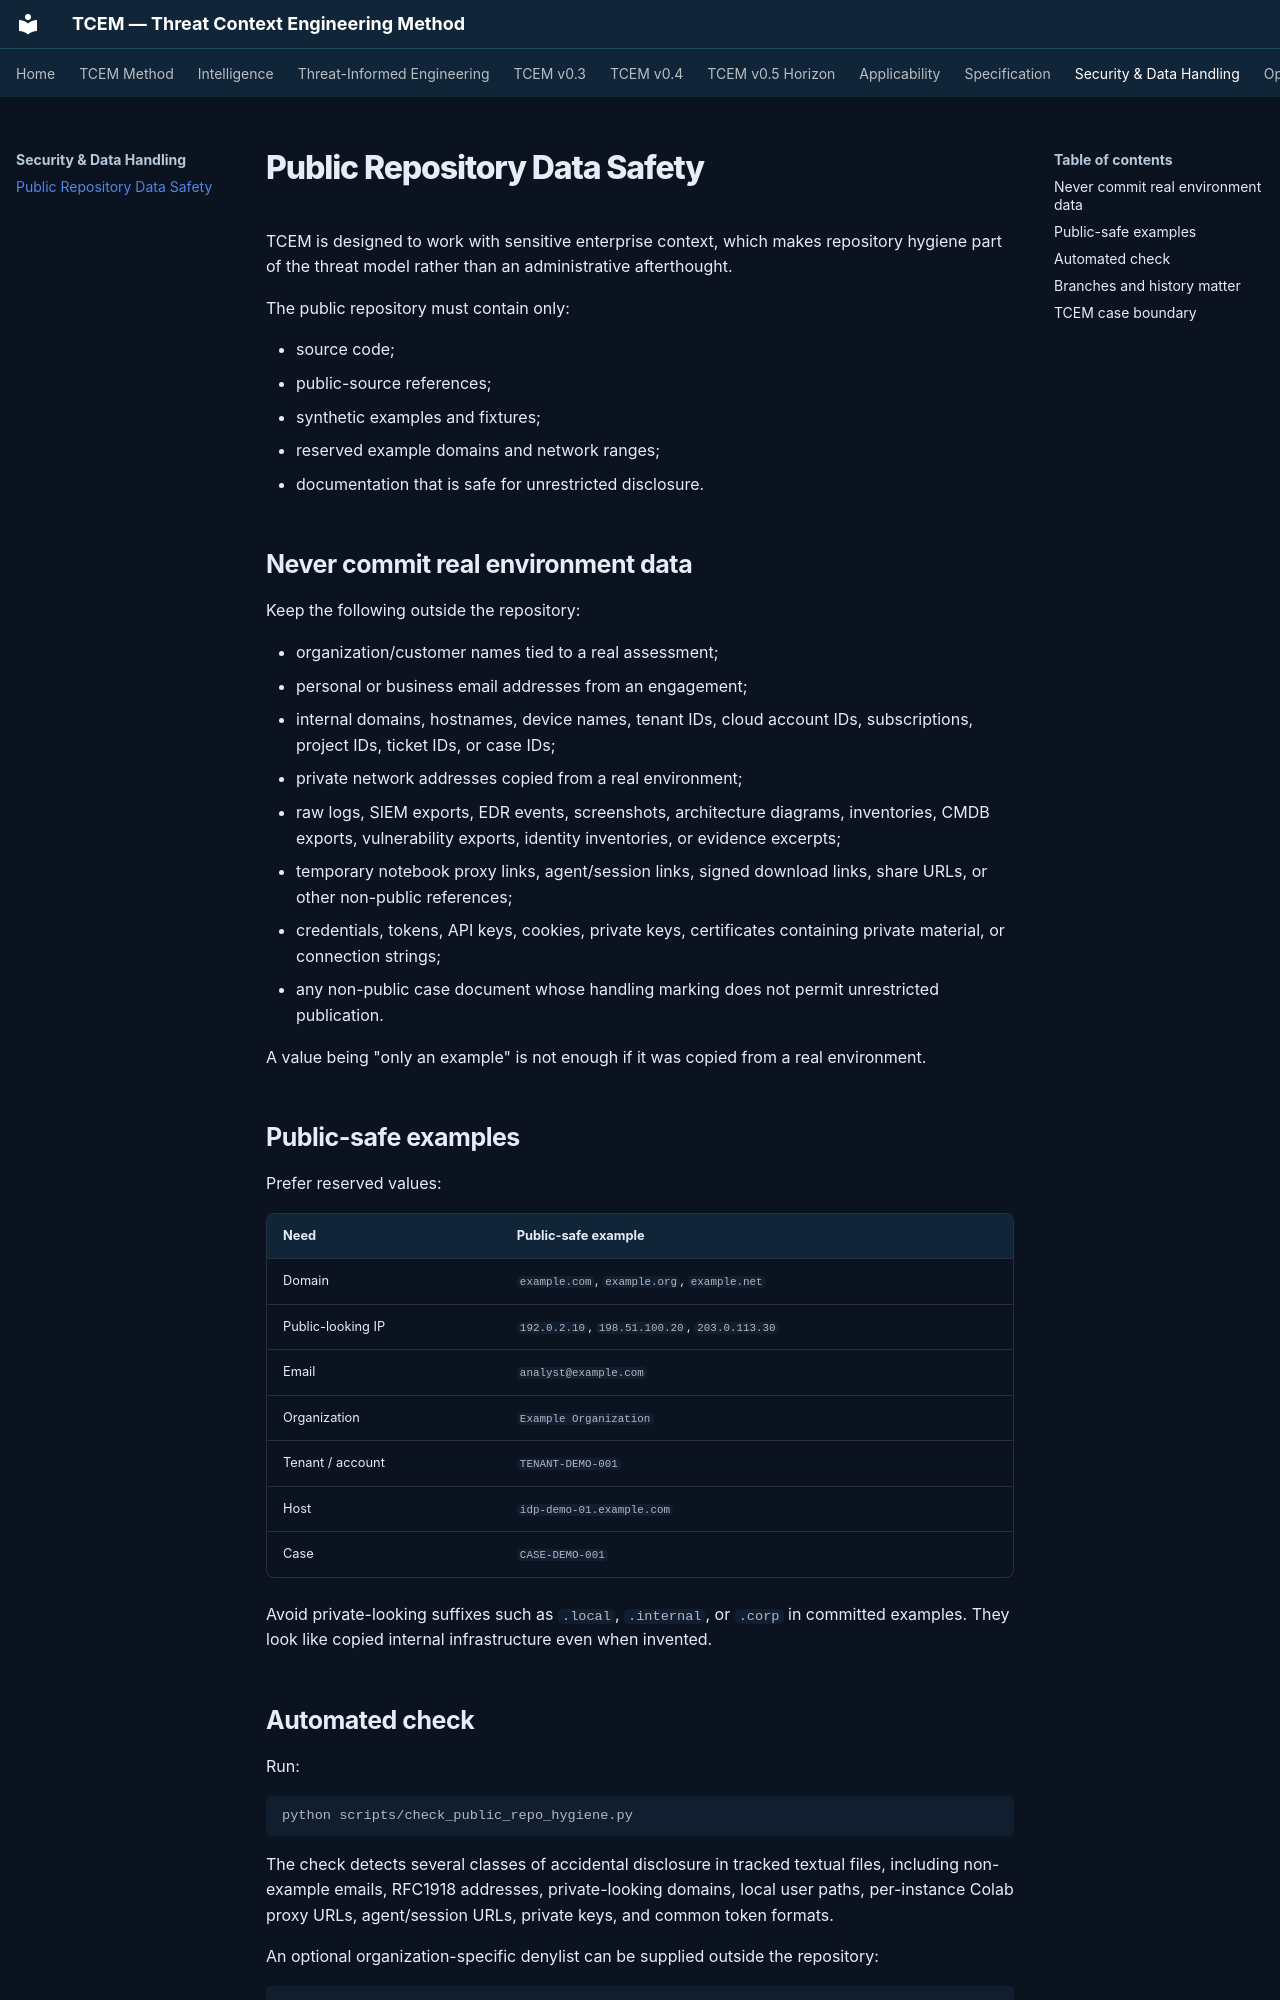

repository: Ridd1kulusC0d3r/Cyber-Threat-Context-Modeling · page: public-repository-safety/index.html · generator: mkdocs

# Public Repository Data Safety

TCEM is designed to work with sensitive enterprise context, which makes repository hygiene part of the threat model rather than an administrative afterthought.

The public repository must contain only:

- source code;
- public-source references;
- synthetic examples and fixtures;
- reserved example domains and network ranges;
- documentation that is safe for unrestricted disclosure.

## Never commit real environment data

Keep the following outside the repository:

- organization/customer names tied to a real assessment;
- personal or business email addresses from an engagement;
- internal domains, hostnames, device names, tenant IDs, cloud account IDs, subscriptions, project IDs, ticket IDs, or case IDs;
- private network addresses copied from a real environment;
- raw logs, SIEM exports, EDR events, screenshots, architecture diagrams, inventories, CMDB exports, vulnerability exports, identity inventories, or evidence excerpts;
- temporary notebook proxy links, agent/session links, signed download links, share URLs, or other non-public references;
- credentials, tokens, API keys, cookies, private keys, certificates containing private material, or connection strings;
- any non-public case document whose handling marking does not permit unrestricted publication.

A value being "only an example" is not enough if it was copied from a real environment.

## Public-safe examples

Prefer reserved values:

| Need | Public-safe example |
|---|---|
| Domain | `example.com`, `example.org`, `example.net` |
| Public-looking IP | `192.0.2.10`, `198.51.100.20`, `203.0.113.30` |
| Email | `analyst@example.com` |
| Organization | `Example Organization` |
| Tenant / account | `TENANT-DEMO-001` |
| Host | `idp-demo-01.example.com` |
| Case | `CASE-DEMO-001` |

Avoid private-looking suffixes such as `.local`, `.internal`, or `.corp` in committed examples. They look like copied internal infrastructure even when invented.
